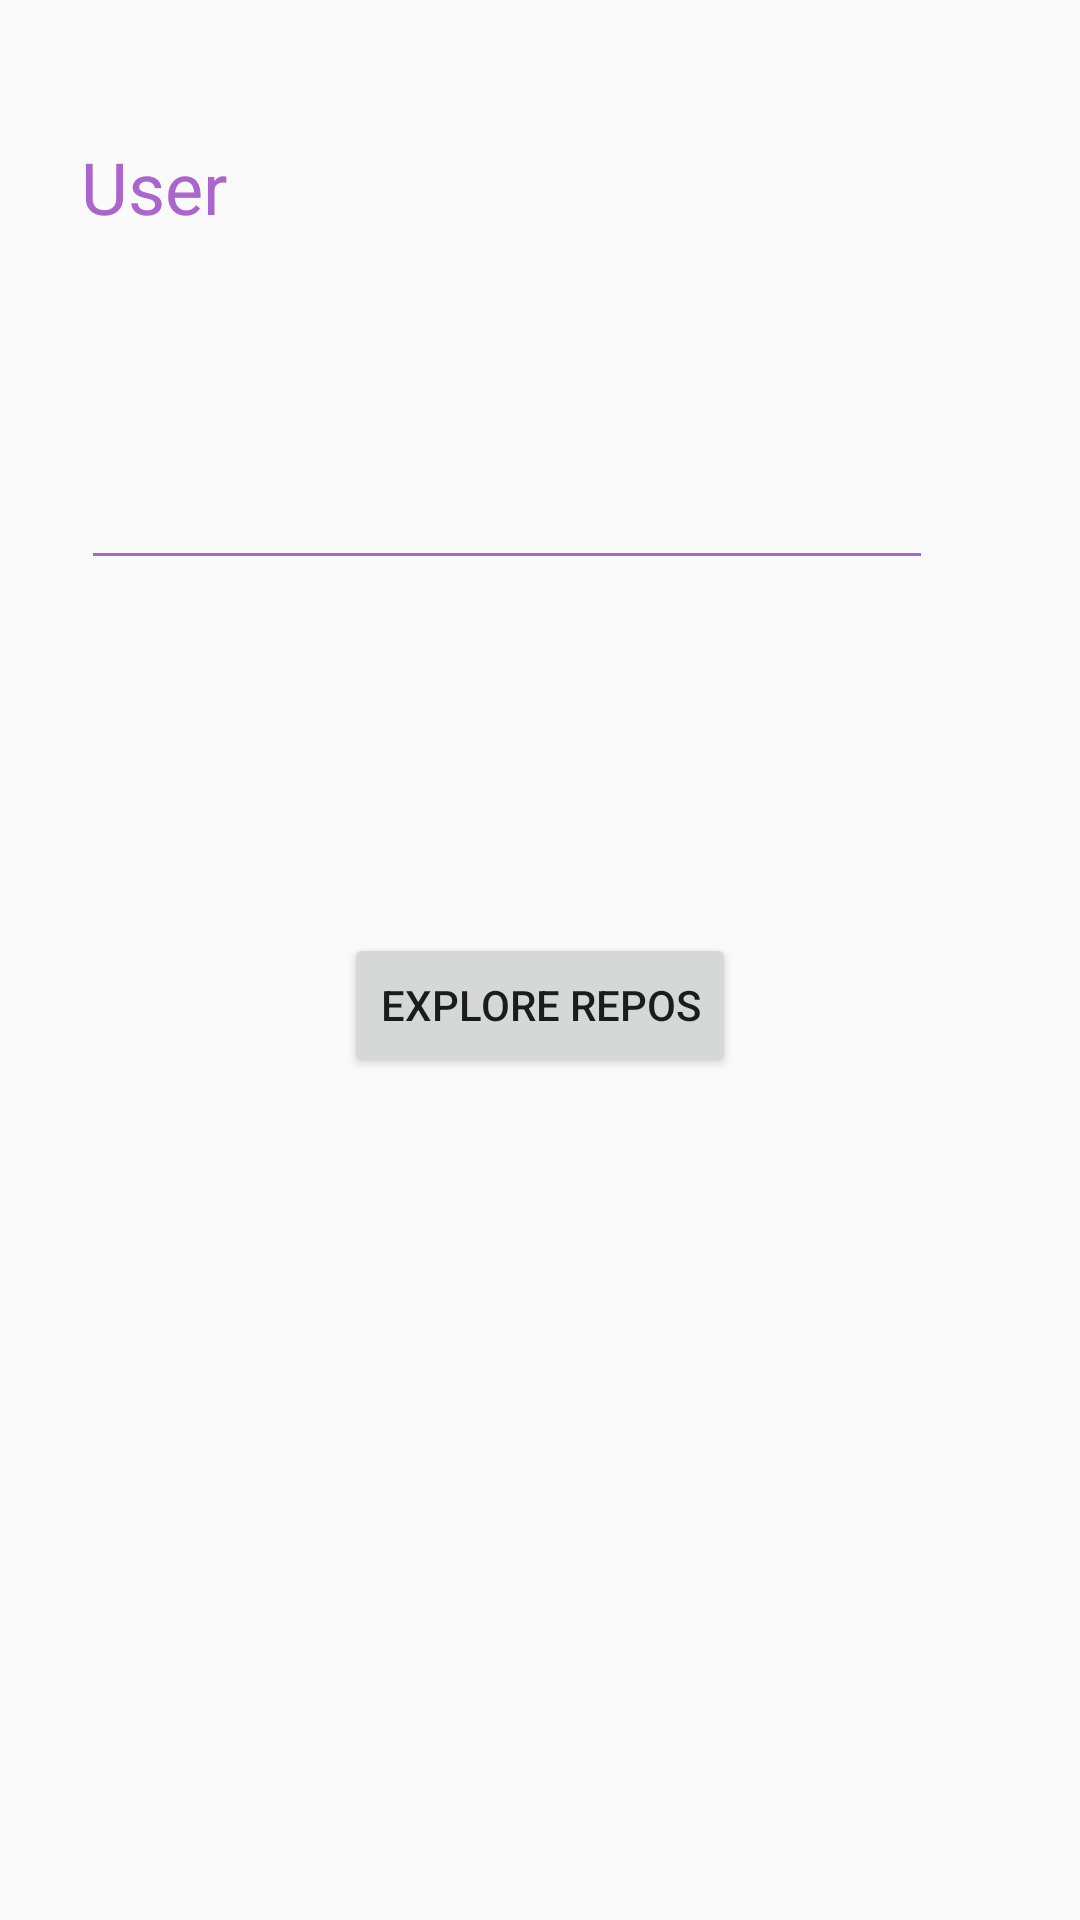

Reconstruct the res/layout file that produces this screen, plus the resources it refers to.
<!-- AndroidManifest.xml: application theme AppTheme -->
<!-- res/layout/activity_main.xml -->
<?xml version="1.0" encoding="utf-8"?>
<android.support.constraint.ConstraintLayout xmlns:android="http://schemas.android.com/apk/res/android"
    xmlns:app="http://schemas.android.com/apk/res-auto"
    xmlns:tools="http://schemas.android.com/tools"
    android:layout_width="match_parent"
    android:layout_height="match_parent"
    tools:context=".MainActivity">

    <TextView
        android:id="@+id/textView"
        android:layout_width="68dp"
        android:layout_height="33dp"
        android:layout_marginStart="39dp"
        android:layout_marginTop="46dp"
        android:layout_marginEnd="277dp"
        android:layout_marginBottom="17dp"
        android:text="@string/user"
        android:textColor="@android:color/holo_purple"
        android:textSize="24sp"
        app:layout_constraintBottom_toTopOf="@+id/username"
        app:layout_constraintEnd_toEndOf="parent"
        app:layout_constraintStart_toStartOf="parent"
        app:layout_constraintTop_toTopOf="parent"
        app:layout_constraintVertical_chainStyle="spread_inside" />

    <EditText
        android:id="@+id/username"
        android:layout_width="284dp"
        android:layout_height="wrap_content"
        android:layout_marginStart="39dp"
        android:layout_marginTop="17dp"
        android:layout_marginEnd="61dp"
        android:layout_marginBottom="40dp"
        android:backgroundTint="@android:color/holo_purple"
        android:ems="10"
        android:inputType="textPersonName"
        android:textColor="@color/colorAccent"
        app:layout_constraintBottom_toTopOf="@+id/explorebutton"
        app:layout_constraintEnd_toEndOf="parent"
        app:layout_constraintStart_toStartOf="parent"
        app:layout_constraintTop_toBottomOf="@+id/textView"
        android:autofillHints="" tools:targetApi="o" />

    <Button
        android:id="@+id/explorebutton"
        android:layout_width="wrap_content"
        android:layout_height="wrap_content"
        android:layout_marginStart="109dp"
        android:layout_marginTop="39dp"
        android:layout_marginEnd="109dp"
        android:layout_marginBottom="281dp"
        android:onClick="sendMessage"
        android:text="@string/explore_followers"
        app:layout_constraintBottom_toBottomOf="parent"
        app:layout_constraintEnd_toEndOf="parent"
        app:layout_constraintStart_toStartOf="parent"
        app:layout_constraintTop_toBottomOf="@+id/username" />

</android.support.constraint.ConstraintLayout>
<!-- resources referenced by this layout -->
<resources>
  <color name="colorAccent">#000000</color>
  <string name="explore_followers">EXPLORE REPOS</string>
  <string name="user">User</string>
  <style name="AppTheme" parent="Theme.AppCompat.Light.DarkActionBar">
          
          <item name="colorPrimary">@color/colorPrimary</item>
          <item name="colorPrimaryDark">@color/colorPrimaryDark</item>
          <item name="colorAccent">@color/colorAccent</item>
      </style>
  <color name="colorPrimary">#003385</color>
  <color name="colorPrimaryDark">#003385</color>
</resources>
